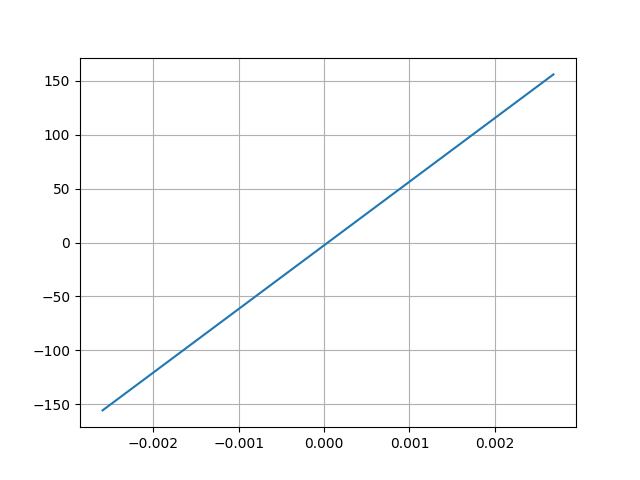

Values plotted in this chart, from the file beside it:
Desplacment, Force
0.002687, 156.1
-0.002594, -155.7
